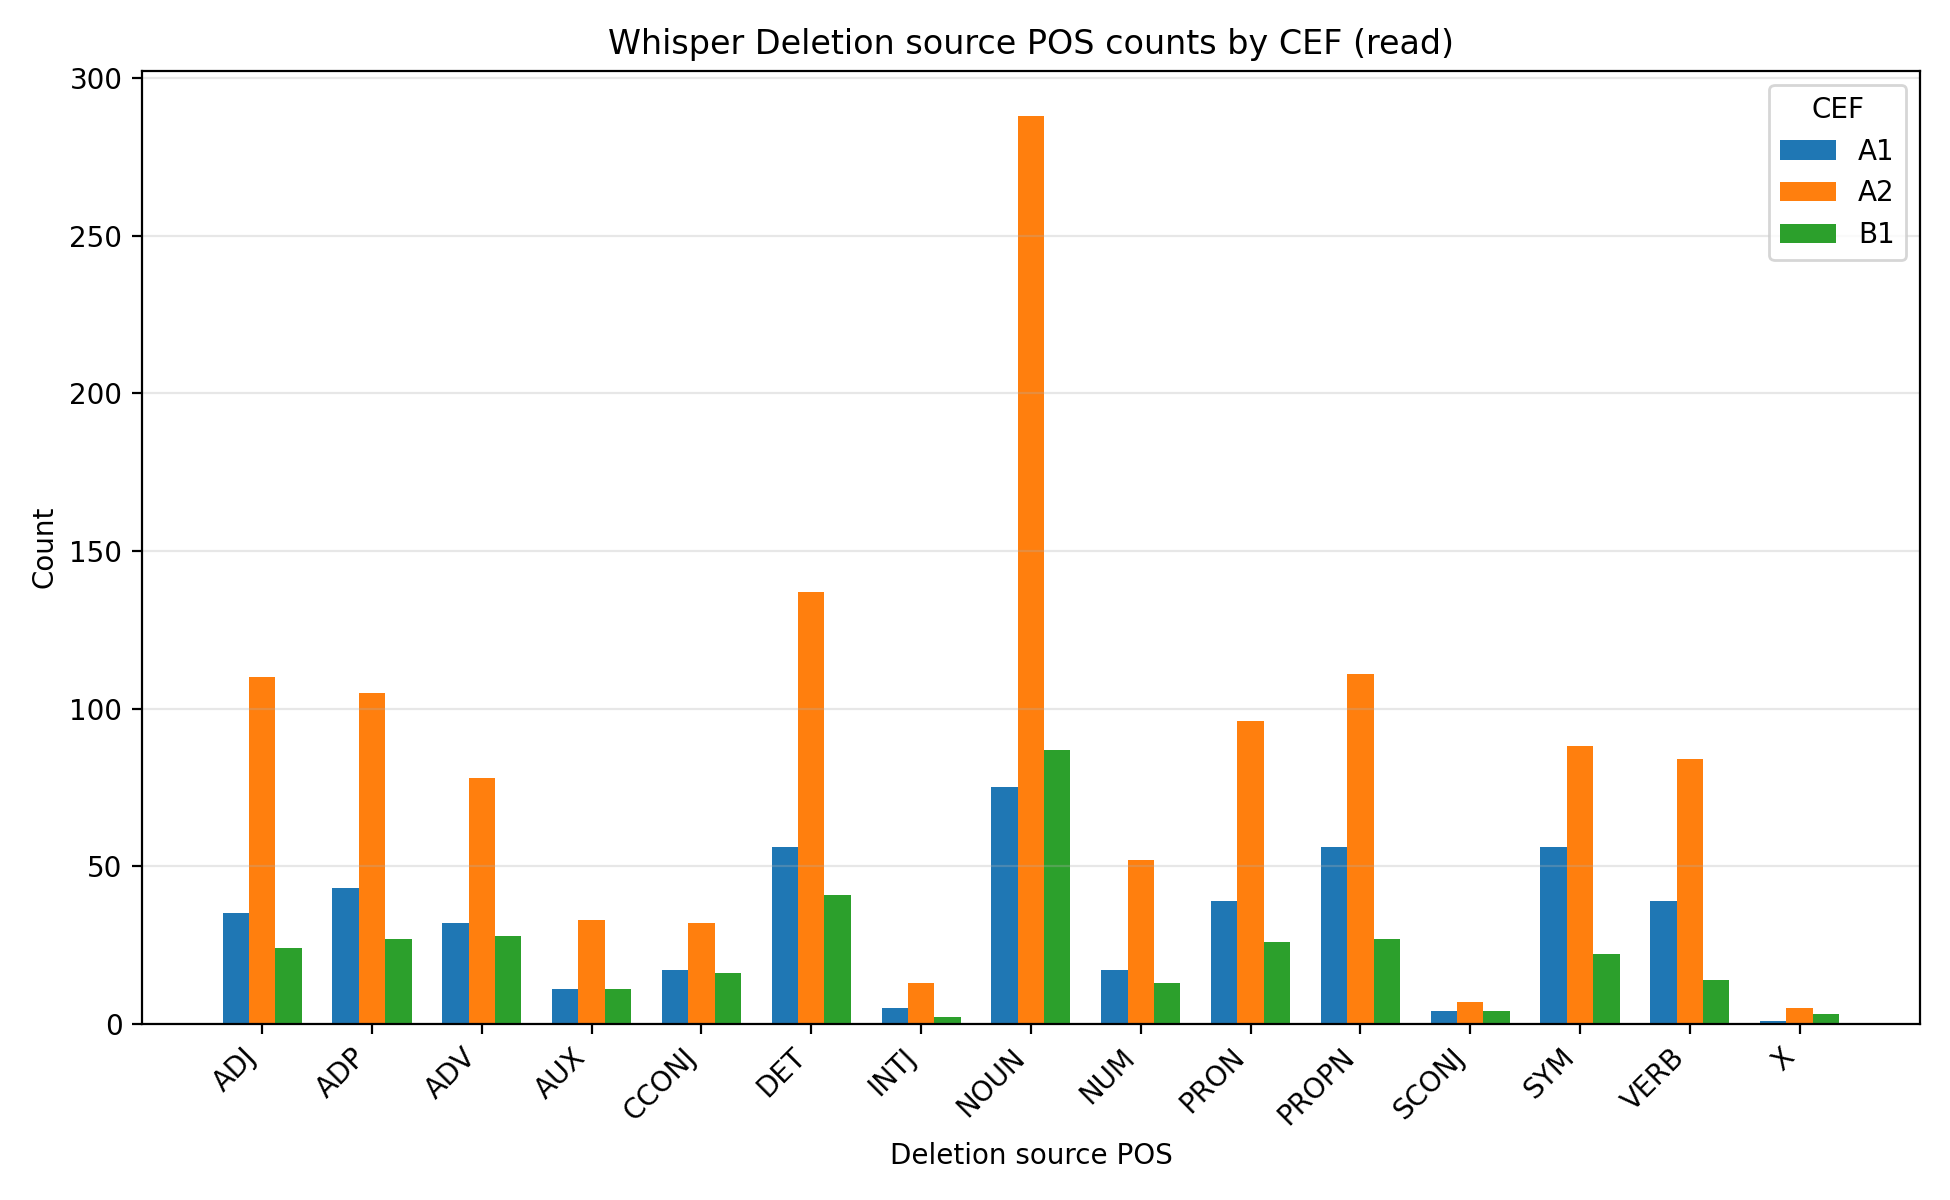

The table this chart was drawn from, first rows:
speech, model, cef, source_pos, count, percentage
read, whisper, A1, ADJ, 35, 7.202
read, whisper, A1, ADP, 43, 8.848
read, whisper, A1, ADV, 32, 6.584
read, whisper, A1, AUX, 11, 2.263
read, whisper, A1, CCONJ, 17, 3.498
read, whisper, A1, DET, 56, 11.52
read, whisper, A1, INTJ, 5, 1.029
read, whisper, A1, NOUN, 75, 15.43
read, whisper, A1, NUM, 17, 3.498
read, whisper, A1, PRON, 39, 8.025
read, whisper, A1, PROPN, 56, 11.52
read, whisper, A1, SCONJ, 4, 0.823
read, whisper, A1, SYM, 56, 11.52
read, whisper, A1, VERB, 39, 8.025
read, whisper, A1, X, 1, 0.2058
read, whisper, A2, ADJ, 110, 8.878
read, whisper, A2, ADP, 105, 8.475
read, whisper, A2, ADV, 78, 6.295
read, whisper, A2, AUX, 33, 2.663
read, whisper, A2, CCONJ, 32, 2.583
read, whisper, A2, DET, 137, 11.06
read, whisper, A2, INTJ, 13, 1.049
read, whisper, A2, NOUN, 288, 23.24
read, whisper, A2, NUM, 52, 4.197
read, whisper, A2, PRON, 96, 7.748
read, whisper, A2, PROPN, 111, 8.959
read, whisper, A2, SCONJ, 7, 0.565
read, whisper, A2, SYM, 88, 7.103
read, whisper, A2, VERB, 84, 6.78
read, whisper, A2, X, 5, 0.4036
read, whisper, B1, ADJ, 24, 6.957
read, whisper, B1, ADP, 27, 7.826
read, whisper, B1, ADV, 28, 8.116
read, whisper, B1, AUX, 11, 3.188
read, whisper, B1, CCONJ, 16, 4.638
read, whisper, B1, DET, 41, 11.88
read, whisper, B1, INTJ, 2, 0.5797
read, whisper, B1, NOUN, 87, 25.22
read, whisper, B1, NUM, 13, 3.768
read, whisper, B1, PRON, 26, 7.536
read, whisper, B1, PROPN, 27, 7.826
read, whisper, B1, SCONJ, 4, 1.159
read, whisper, B1, SYM, 22, 6.377
read, whisper, B1, VERB, 14, 4.058
read, whisper, B1, X, 3, 0.8696
